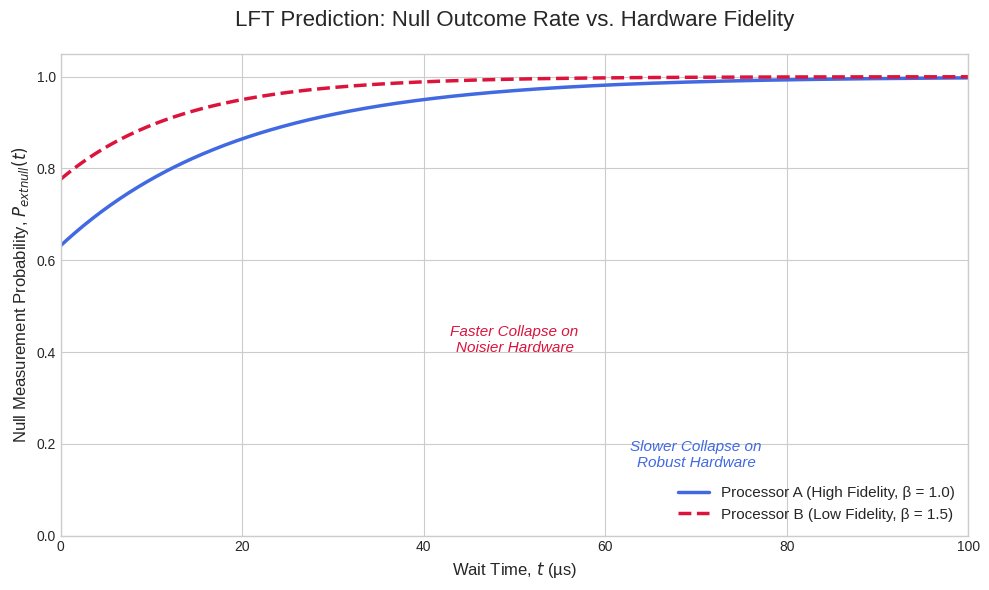

This figure's Python source:
import numpy as np
import matplotlib.pyplot as plt

# --- LFT Parameters from the Refined Theory ---

# D₀: Initial strain for a 3-qubit GHZ state.
# Let's use the value from the original paper as a baseline for visualization.
D0 = 1.0

# γ: Strain accumulation rate (effective parameter).
gamma = 0.05

# β: Logical inverse temperature, linked to hardware fidelity.
# A higher β corresponds to a lower-fidelity (more fragile) machine.
beta_high_fidelity = 1.0  # Processor A: State-of-the-art machine
beta_low_fidelity = 1.5   # Processor B: Noisier, academic prototype

# Time range for the experiment (in microseconds)
t = np.linspace(0, 100, 400) # 400 points for a smooth curve

# --- Core LFT Calculation Function ---
def calculate_p_null(time, D0, gamma, beta):
    """
    Calculates the null measurement probability over time based on LFT.

    Args:
        time (np.array): Array of time points.
        D0 (float): Initial logical strain.
        gamma (float): Strain accumulation rate.
        beta (float): Logical inverse temperature.

    Returns:
        np.array: The probability of a null outcome at each time point.
    """
    # Calculate the time-dependent strain D(t) = D₀ + γt
    d_t = D0 + gamma * time

    # Calculate the probability of a successful realization P_realize = exp(-β*D(t))
    p_realize = np.exp(-beta * d_t)

    # The null probability is the complement: P_null = 1 - P_realize
    p_null = 1 - p_realize

    return p_null

# --- Calculate the decay curves for both processors ---
p_null_high_fidelity = calculate_p_null(t, D0, gamma, beta_high_fidelity)
p_null_low_fidelity = calculate_p_null(t, D0, gamma, beta_low_fidelity)


# --- Plotting ---
plt.style.use('seaborn-v0_8-whitegrid') # Professional plot style
fig, ax = plt.subplots(figsize=(10, 6))

# Plot the two curves
ax.plot(t, p_null_high_fidelity, 
        label=f'Processor A (High Fidelity, β = {beta_high_fidelity})', 
        color='royalblue', linewidth=2.5)

ax.plot(t, p_null_low_fidelity, 
        label=f'Processor B (Low Fidelity, β = {beta_low_fidelity})', 
        color='crimson', linewidth=2.5, linestyle='--')

# --- Formatting for Publication Quality ---
# Title and labels
ax.set_title('LFT Prediction: Null Outcome Rate vs. Hardware Fidelity', fontsize=16, pad=20)
ax.set_xlabel('Wait Time, $t$ (µs)', fontsize=12)
ax.set_ylabel('Null Measurement Probability, $P_{\text{null}}(t)$', fontsize=12)

# Legend
ax.legend(fontsize=11, loc='lower right')

# Axis limits and ticks
ax.set_xlim(0, 100)
ax.set_ylim(0, 1.05)
ax.tick_params(axis='both', which='major', labelsize=10)

# Add annotations to explain the plot
ax.text(50, 0.4, 'Faster Collapse on\nNoisier Hardware', 
        horizontalalignment='center', color='crimson', fontsize=11, style='italic')
ax.text(70, 0.15, 'Slower Collapse on\nRobust Hardware', 
        horizontalalignment='center', color='royalblue', fontsize=11, style='italic')

# Final layout adjustments
plt.tight_layout()

# Save the figure and show it
plt.savefig('LFT_Decay_vs_Fidelity.png', dpi=300)
plt.show()
